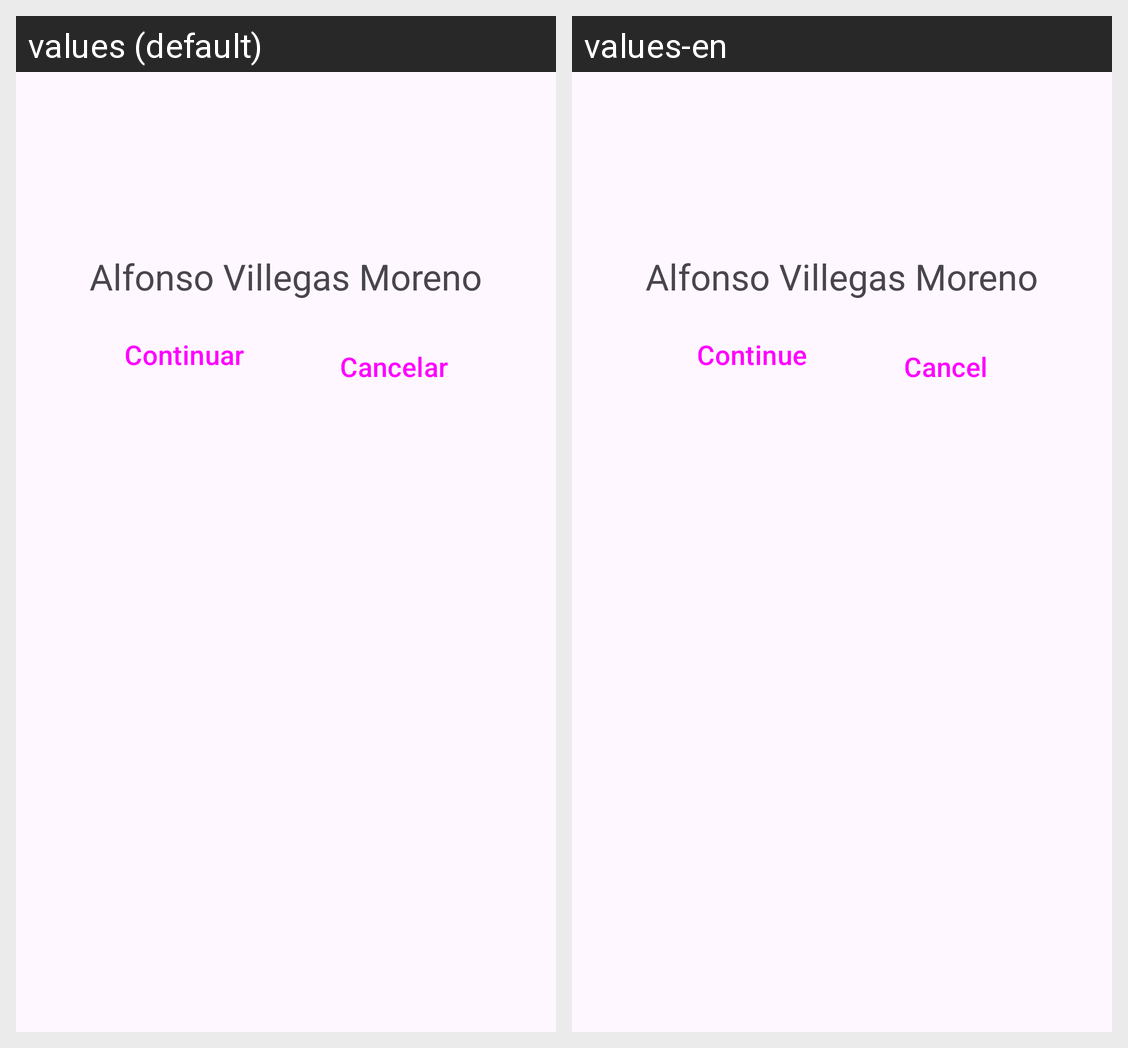

Strings drawn on this Android screen and how each of the app's shown locales translates them:
Android screen res/layout/activity_main.xml rendered under 2 locales, left to right: values (default), values-en. Device: Nexus 5 (rendered at 1080×1920; each locale shown at half size, 540×960, under a caption strip naming it); theme Theme.ParteB.
Strings drawn on this screen, with the default value and each locale's value (text and hints the layout hard-codes, and strings that could not be matched under every locale, appear in the picture but are not listed):

nombre_completo
  values: Alfonso Villegas Moreno
  values-en: Alfonso Villegas Moreno  [not translated; the default value is used]

boton_continuar
  values: Continuar
  values-en: Continue

boton_cancelar
  values: Cancelar
  values-en: Cancel
